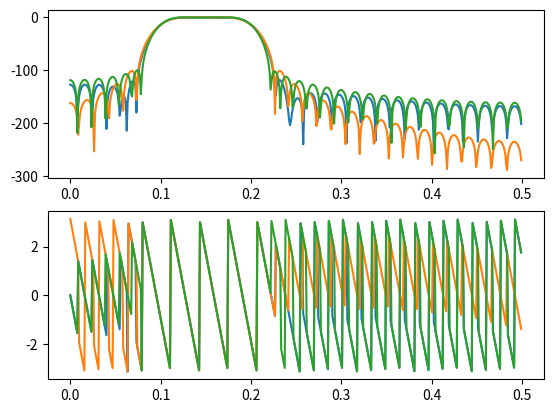

Write Python code to recreate this figure. (Note: this script raises an exception after producing the figure.)
# -*- coding: utf-8 -*-

import numpy as np
import matplotlib.pyplot as plt
from scipy.signal import firwin, freqz
from scipy.signal import remez

# Define the filter parameters
fs = 1      # Sample rate, Hz
passband = [.1, .2]  # Passband frequency range, Hz
width = .1      # Width of the passband, Hz
N = 64  # Filter length

beta = 4
# Compute the filter coefficients using the firwin function
nyquist = fs / 2
cutoff = np.array(passband) / nyquist


plt.figure(1)

for i,win in enumerate(['hamming','hann','kaiser']):
    taps = []
    if i==2:
        taps = firwin(N, cutoff,pass_zero=False,window=('kaiser', beta))
    else:
        taps = firwin(N, cutoff,pass_zero=False,window=win)
    # Plot the frequency response of the filter
    # clear variables just to make sure
    freq = []
    mag = []
    freq, response = freqz(taps)
    mag = np.abs(response)
    phase = np.angle(response)
    
    plt.subplot(2, 1, 1)
    plt.plot(freq * fs / (2 * np.pi), 20*np.log(mag))
    
    plt.subplot(2, 1, 2)
    plt.plot(freq * fs / (2 * np.pi), phase)

band = [.1, .2]  # Desired pass band, Hz
trans_width = .02    # Width of transition from pass to stop, Hz
edges = [0, band[0] - trans_width, band[0], band[1],
         band[1] + trans_width, 0.5*fs]
taps = remez(N, edges, [0,1,0], Hz=fs)
freq, response = freqz(taps)
mag = np.abs(response)
phase = np.angle(response)

plt.subplot(2, 1, 1)
plt.plot(freq * fs / (2 * np.pi), 20*np.log(mag))
plt.title('Magnitude Response')
plt.xlabel('Frequency')
plt.ylabel('db')
plt.legend({'hamming','hann',r'kaiser,$\beta=4$','Parks McClellan'})

plt.subplot(2, 1, 2)
plt.plot(freq * fs / (2 * np.pi), phase)
plt.title('Phase Response')
plt.xlabel('Frequency (MHz)')
plt.ylabel('Phase (radians)')
plt.tight_layout()
    
   
plt.legend({'hamming','hann',r'kaiser,$\beta=4$','Parks McClellan'})
